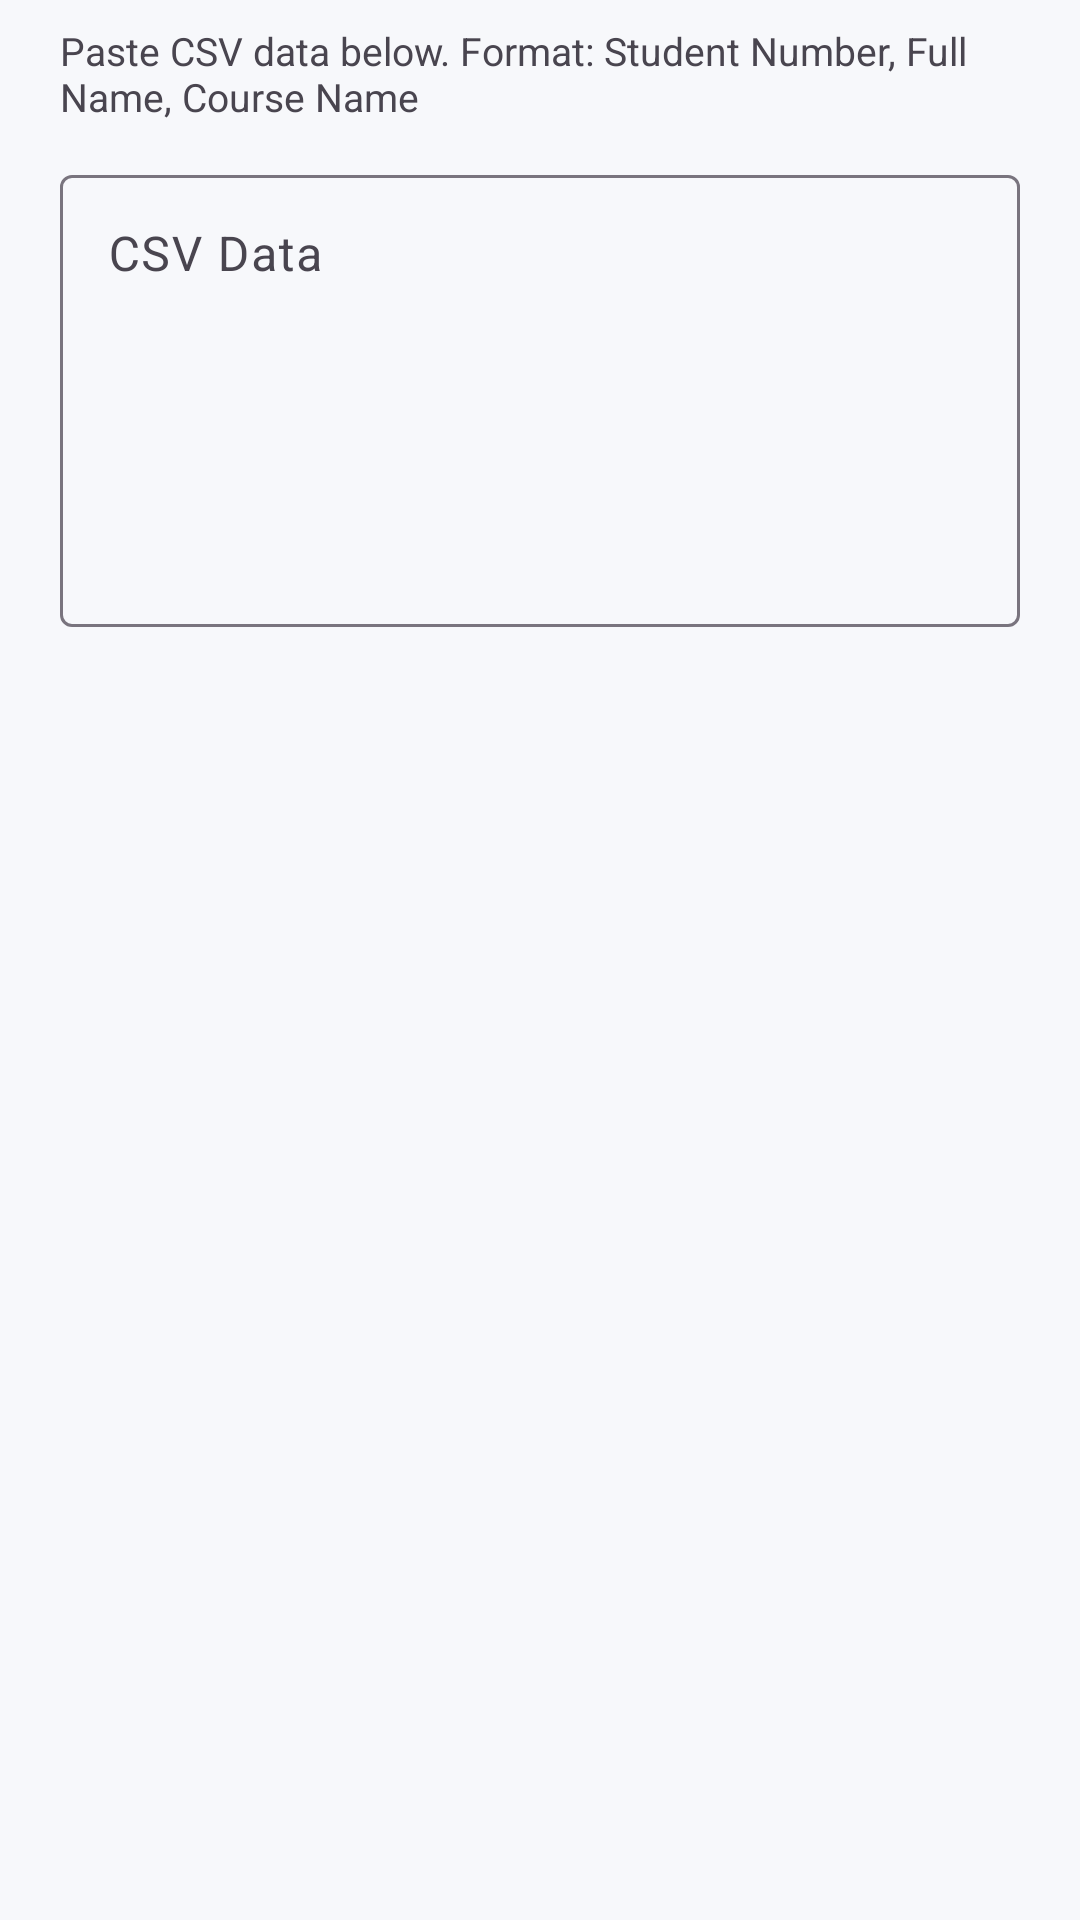

This screen was rendered from an Android layout file. Write that file and the resources it references.
<!-- AndroidManifest.xml: application theme Theme.BorrowHub -->
<!-- res/layout/dialog_student_import.xml -->
<?xml version="1.0" encoding="utf-8"?>
<LinearLayout xmlns:android="http://schemas.android.com/apk/res/android"
    xmlns:app="http://schemas.android.com/apk/res-auto"
    android:layout_width="match_parent"
    android:layout_height="wrap_content"
    android:orientation="vertical"
    android:paddingStart="20dp"
    android:paddingEnd="20dp"
    android:paddingTop="8dp">

    <TextView
        android:layout_width="match_parent"
        android:layout_height="wrap_content"
        android:text="@string/student_import_hint"
        android:textColor="?attr/colorOnSurfaceVariant"
        android:textSize="13sp" />

    <com.google.android.material.textfield.TextInputLayout
        android:layout_width="match_parent"
        android:layout_height="wrap_content"
        android:layout_marginTop="12dp"
        android:hint="@string/student_import_csv_label">

        <com.google.android.material.textfield.TextInputEditText
            android:id="@+id/etCsvData"
            android:layout_width="match_parent"
            android:layout_height="wrap_content"
            android:gravity="top|start"
            android:inputType="textMultiLine"
            android:minLines="6"
            android:scrollbars="vertical" />
    </com.google.android.material.textfield.TextInputLayout>

</LinearLayout>
<!-- resources referenced by this layout -->
<resources>
  <string name="student_import_csv_label">CSV Data</string>
  <string name="student_import_hint">Paste CSV data below. Format: Student Number, Full Name, Course Name</string>
  <style name="Theme.BorrowHub" parent="Base.Theme.BorrowHub" />
  <style name="Base.Theme.BorrowHub" parent="Theme.Material3.DayNight.NoActionBar">
          <item name="colorPrimary">@color/primary_crimson</item>
          <item name="colorPrimaryVariant">@color/primary_crimson_dark</item>
          <item name="colorOnPrimary">@color/gray_50</item>
  
          <item name="colorSecondary">@color/gray_500</item>
          <item name="colorSecondaryVariant">@color/gray_700</item>
          <item name="colorOnSecondary">@color/on_secondary</item>
  
          <item name="colorSurface">@color/gray_50</item>
          <item name="colorOnSurface">@color/on_surface</item>
          <item name="android:colorBackground">@color/gray_50</item>
          <item name="colorOnBackground">@color/on_background</item>
  
          <item name="android:statusBarColor">@color/primary_crimson_dark</item>
          <item name="android:navigationBarColor">@color/gray_50</item>
          <item name="android:windowLightStatusBar">true</item>
  
          
          <item name="materialAlertDialogTheme">@style/ThemeOverlay.App.MaterialAlertDialog</item>
      </style>
  <color name="primary_crimson">#C94C5D</color>
  <color name="primary_crimson_dark">#A43E4F</color>
  <color name="gray_50">#F7F8FB</color>
  <color name="gray_500">#7B8492</color>
  <color name="gray_700">#4A5565</color>
  <color name="on_secondary">#F7F8FB</color>
  <color name="on_surface">#1F2933</color>
  <color name="on_background">#1F2933</color>
  <style name="ThemeOverlay.App.MaterialAlertDialog" parent="ThemeOverlay.Material3.MaterialAlertDialog">
          <item name="alertDialogStyle">@style/MaterialAlertDialog.App</item>
      </style>
  <style name="MaterialAlertDialog.App" parent="MaterialAlertDialog.Material3">
          <item name="shapeAppearance">@style/ShapeAppearance.App.Dialog</item>
      </style>
  <style name="ShapeAppearance.App.Dialog" parent="ShapeAppearance.Material3.MediumComponent">
          <item name="cornerSize">24dp</item>
      </style>
</resources>
